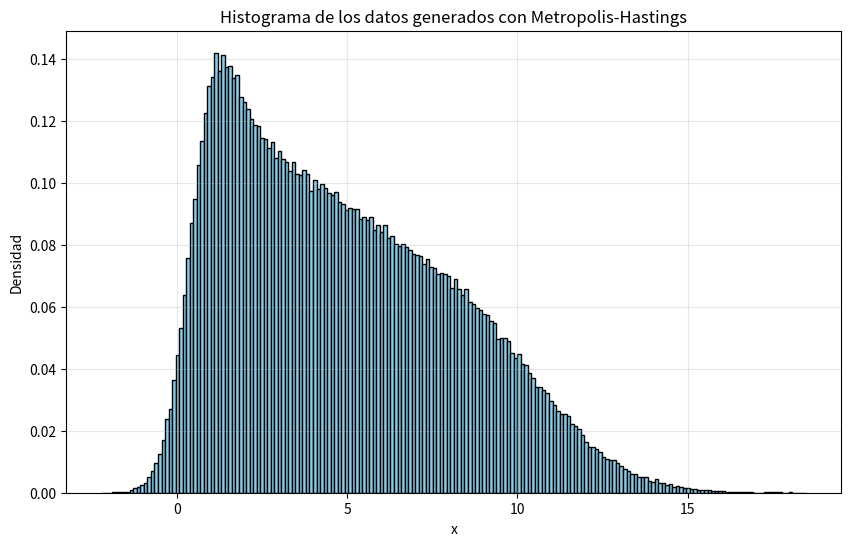

Reproduce this figure in Python.
import numpy as np
import matplotlib.pyplot as plt

# Definir la función g(x; n, alpha)
def g(x, n=10, alpha=0.8):
    """
    Calcula el valor de g(x; n, alpha) para un x dado.
    Parámetros:
        x: valor en el que se evalúa la función
        n: número de términos en la suma (default: 10)
        alpha: exponente en el denominador (default: 0.8)
    """
    total = 0
    for k in range(1, n + 1):
        total += np.exp(-((x - k) ** 2) / k) / (k ** alpha)
    return total

# Parámetros del algoritmo
n_samples = 550000  # Generar más muestras para incluir burn-in
burn_in = 50000     # Número de muestras iniciales a descartar
sigma = 1.0         # Desviación estándar de la distribución de propuesta
n_bins = 200        # Número de bins para el histograma

# Inicialización
x_current = 0.0     # Valor inicial arbitrario
samples = []        # Lista para almacenar las muestras

# Algoritmo de Metropolis-Hastings
np.random.seed(42)  # Para reproducibilidad
for i in range(n_samples):
    # Generar un valor propuesto desde una distribución normal
    x_proposed = np.random.normal(x_current, sigma)
    
    # Calcular la probabilidad de aceptación
    g_current = g(x_current)
    g_proposed = g(x_proposed)
    acceptance_prob = min(1, g_proposed / g_current)
    
    # Aceptar o rechazar el valor propuesto
    if np.random.rand() < acceptance_prob:
        x_current = x_proposed
    
    # Almacenar la muestra después del período de burn-in
    if i >= burn_in:
        samples.append(x_current)

# Convertir las muestras a un array de numpy
samples = np.array(samples)

# Crear el histograma
plt.figure(figsize=(10, 6))
plt.hist(samples, bins=n_bins, density=True, color='skyblue', edgecolor='black')
plt.title('Histograma de los datos generados con Metropolis-Hastings')
plt.xlabel('x')
plt.ylabel('Densidad')
plt.grid(True, alpha=0.3)

# Guardar el histograma en un archivo PDF
plt.savefig('1_a.pdf', format='pdf', bbox_inches='tight')
plt.show()

# Imprimir estadísticas básicas para verificación
print(f"Número total de muestras generadas (después de burn-in): {len(samples)}")
print(f"Media de las muestras: {np.mean(samples):.4f}")
print(f"Desviación estándar de las muestras: {np.std(samples):.4f}")